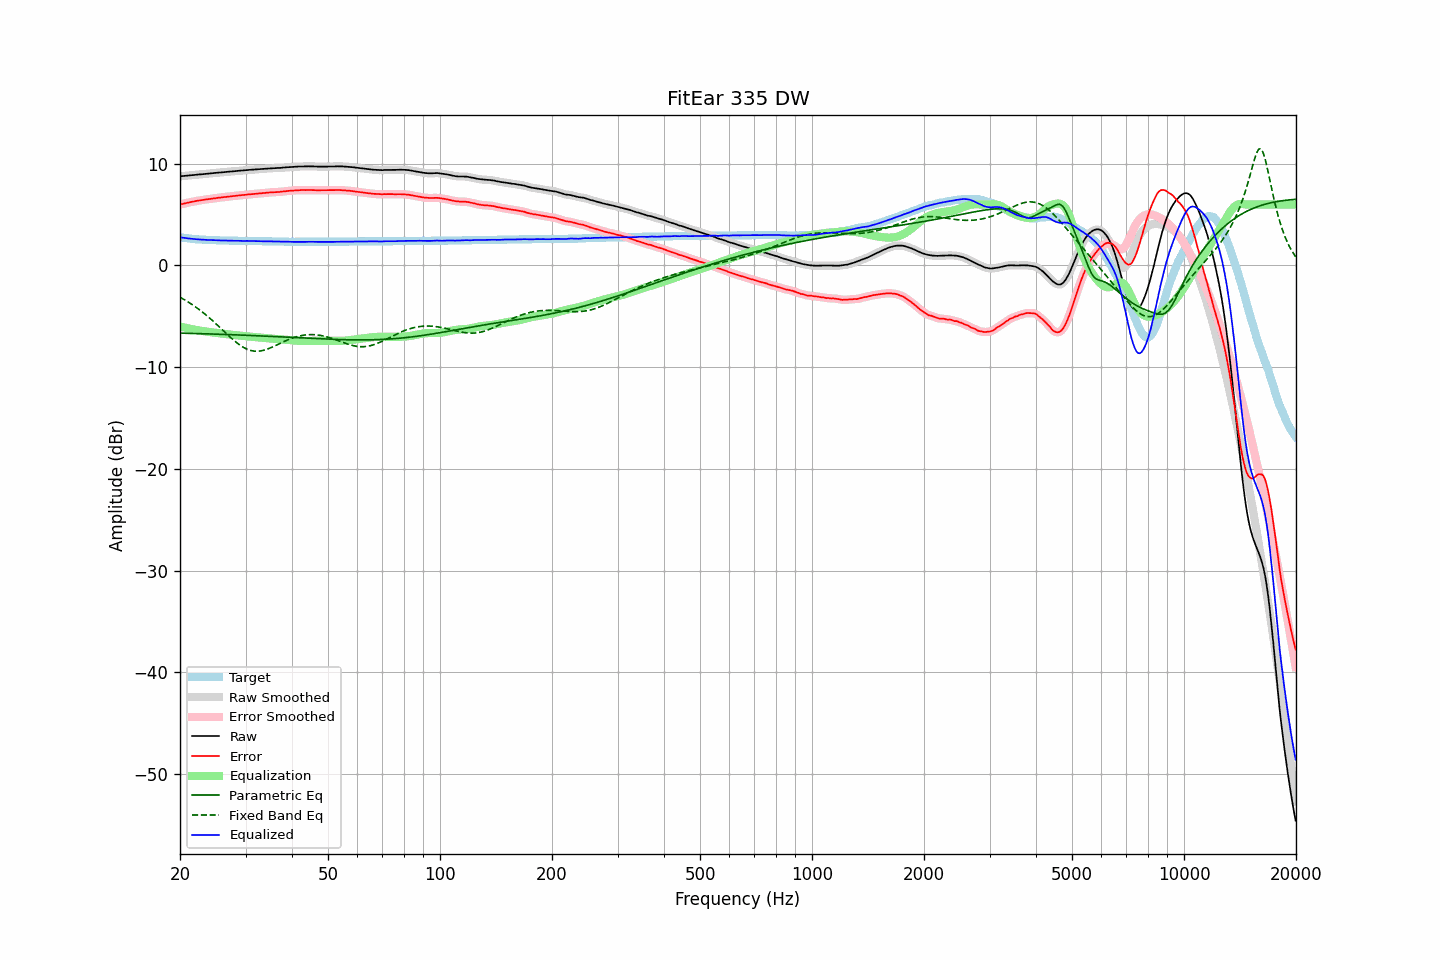

The table this chart was drawn from, first rows:
frequency, raw, error, smoothed, error_smoothed, equalization, parametric_eq, fixed_band_eq, equalized_raw, equalized_smoothed, target
20.00, 8.77, 5.99, 8.77, 6.00, -5.99, -6.65, -3.12, 2.78, 2.78, 2.78
20.20, 8.78, 6.03, 8.79, 6.03, -6.03, -6.66, -3.21, 2.75, 2.75, 2.75
20.40, 8.80, 6.07, 8.80, 6.07, -6.07, -6.66, -3.30, 2.73, 2.73, 2.73
20.61, 8.81, 6.10, 8.81, 6.11, -6.11, -6.67, -3.39, 2.71, 2.71, 2.71
20.81, 8.83, 6.14, 8.83, 6.14, -6.14, -6.67, -3.48, 2.69, 2.69, 2.69
21.02, 8.84, 6.17, 8.85, 6.18, -6.18, -6.67, -3.58, 2.66, 2.67, 2.67
21.23, 8.86, 6.21, 8.86, 6.21, -6.21, -6.68, -3.68, 2.65, 2.65, 2.65
21.44, 8.87, 6.24, 8.88, 6.25, -6.25, -6.68, -3.78, 2.63, 2.63, 2.63
21.66, 8.89, 6.28, 8.89, 6.28, -6.28, -6.69, -3.89, 2.62, 2.61, 2.61
21.87, 8.90, 6.30, 8.91, 6.31, -6.31, -6.69, -4.00, 2.60, 2.60, 2.60
22.09, 8.92, 6.34, 8.92, 6.34, -6.34, -6.69, -4.11, 2.59, 2.58, 2.58
22.31, 8.93, 6.36, 8.94, 6.37, -6.37, -6.70, -4.23, 2.57, 2.57, 2.57
22.54, 8.95, 6.39, 8.95, 6.39, -6.39, -6.70, -4.34, 2.56, 2.56, 2.56
22.76, 8.96, 6.41, 8.96, 6.42, -6.42, -6.71, -4.46, 2.55, 2.55, 2.55
22.99, 8.98, 6.44, 8.98, 6.44, -6.44, -6.71, -4.59, 2.54, 2.54, 2.54
23.22, 8.99, 6.46, 9.00, 6.47, -6.47, -6.72, -4.71, 2.53, 2.53, 2.53
23.45, 9.01, 6.49, 9.01, 6.49, -6.49, -6.72, -4.84, 2.52, 2.52, 2.52
23.69, 9.02, 6.51, 9.03, 6.51, -6.51, -6.73, -4.98, 2.51, 2.51, 2.51
23.92, 9.04, 6.53, 9.04, 6.53, -6.53, -6.73, -5.11, 2.51, 2.51, 2.51
24.16, 9.05, 6.55, 9.06, 6.56, -6.56, -6.74, -5.25, 2.50, 2.50, 2.50
24.40, 9.07, 6.57, 9.07, 6.58, -6.58, -6.74, -5.39, 2.50, 2.50, 2.50
24.65, 9.09, 6.60, 9.09, 6.60, -6.60, -6.75, -5.53, 2.49, 2.49, 2.49
24.89, 9.10, 6.61, 9.11, 6.62, -6.62, -6.75, -5.68, 2.48, 2.49, 2.49
25.14, 9.12, 6.64, 9.12, 6.64, -6.64, -6.76, -5.82, 2.48, 2.48, 2.48
25.39, 9.13, 6.66, 9.13, 6.66, -6.66, -6.76, -5.97, 2.47, 2.47, 2.47
25.65, 9.14, 6.67, 9.15, 6.68, -6.68, -6.77, -6.12, 2.46, 2.47, 2.47
25.91, 9.16, 6.70, 9.16, 6.70, -6.70, -6.77, -6.27, 2.46, 2.46, 2.46
26.16, 9.17, 6.71, 9.17, 6.72, -6.72, -6.78, -6.42, 2.46, 2.46, 2.46
26.43, 9.19, 6.73, 9.19, 6.73, -6.74, -6.78, -6.57, 2.46, 2.45, 2.46
26.69, 9.20, 6.75, 9.20, 6.75, -6.75, -6.79, -6.72, 2.45, 2.45, 2.45
26.96, 9.22, 6.77, 9.22, 6.77, -6.77, -6.79, -6.87, 2.45, 2.45, 2.45
27.23, 9.23, 6.79, 9.24, 6.79, -6.79, -6.80, -7.01, 2.44, 2.44, 2.44
27.50, 9.25, 6.81, 9.25, 6.81, -6.81, -6.81, -7.16, 2.44, 2.44, 2.44
27.77, 9.26, 6.82, 9.26, 6.83, -6.83, -6.81, -7.29, 2.44, 2.44, 2.44
28.05, 9.27, 6.84, 9.28, 6.84, -6.85, -6.82, -7.43, 2.43, 2.43, 2.43
28.33, 9.29, 6.86, 9.29, 6.86, -6.86, -6.82, -7.56, 2.43, 2.43, 2.43
28.62, 9.30, 6.87, 9.31, 6.88, -6.88, -6.83, -7.68, 2.42, 2.43, 2.43
28.90, 9.32, 6.90, 9.32, 6.90, -6.90, -6.84, -7.80, 2.43, 2.42, 2.42
29.19, 9.33, 6.91, 9.33, 6.91, -6.91, -6.84, -7.91, 2.42, 2.42, 2.42
29.48, 9.34, 6.92, 9.35, 6.93, -6.93, -6.85, -8.01, 2.41, 2.42, 2.42
29.78, 9.36, 6.94, 9.36, 6.94, -6.94, -6.86, -8.10, 2.42, 2.42, 2.42
30.08, 9.37, 6.95, 9.38, 6.96, -6.96, -6.86, -8.18, 2.41, 2.42, 2.42
30.38, 9.39, 6.98, 9.39, 6.98, -6.97, -6.87, -8.25, 2.42, 2.42, 2.41
30.68, 9.40, 6.99, 9.40, 6.99, -6.99, -6.88, -8.31, 2.41, 2.41, 2.41
30.99, 9.41, 7.00, 9.41, 7.00, -7.00, -6.88, -8.36, 2.41, 2.41, 2.41
31.30, 9.42, 7.01, 9.42, 7.02, -7.02, -6.89, -8.39, 2.40, 2.40, 2.41
31.61, 9.43, 7.03, 9.44, 7.03, -7.03, -6.90, -8.42, 2.40, 2.40, 2.40
31.93, 9.45, 7.05, 9.45, 7.05, -7.05, -6.90, -8.43, 2.40, 2.40, 2.40
32.24, 9.46, 7.06, 9.46, 7.07, -7.06, -6.91, -8.44, 2.40, 2.40, 2.40
32.57, 9.47, 7.08, 9.47, 7.08, -7.08, -6.92, -8.42, 2.39, 2.39, 2.39
32.89, 9.48, 7.09, 9.48, 7.09, -7.09, -6.93, -8.41, 2.39, 2.39, 2.39
33.22, 9.49, 7.10, 9.49, 7.11, -7.11, -6.93, -8.38, 2.38, 2.38, 2.39
33.55, 9.50, 7.12, 9.51, 7.12, -7.13, -6.94, -8.34, 2.38, 2.38, 2.38
33.89, 9.52, 7.14, 9.52, 7.14, -7.14, -6.95, -8.29, 2.38, 2.38, 2.38
34.23, 9.53, 7.15, 9.53, 7.16, -7.16, -6.96, -8.24, 2.38, 2.38, 2.38
34.57, 9.54, 7.17, 9.54, 7.17, -7.17, -6.96, -8.18, 2.37, 2.37, 2.37
34.92, 9.55, 7.18, 9.55, 7.18, -7.18, -6.97, -8.12, 2.37, 2.37, 2.37
35.27, 9.56, 7.19, 9.56, 7.20, -7.19, -6.98, -8.05, 2.37, 2.37, 2.37
35.62, 9.57, 7.21, 9.57, 7.21, -7.21, -6.99, -7.98, 2.37, 2.37, 2.36
35.97, 9.58, 7.22, 9.58, 7.22, -7.22, -6.99, -7.91, 2.37, 2.36, 2.36
... 635 more rows
